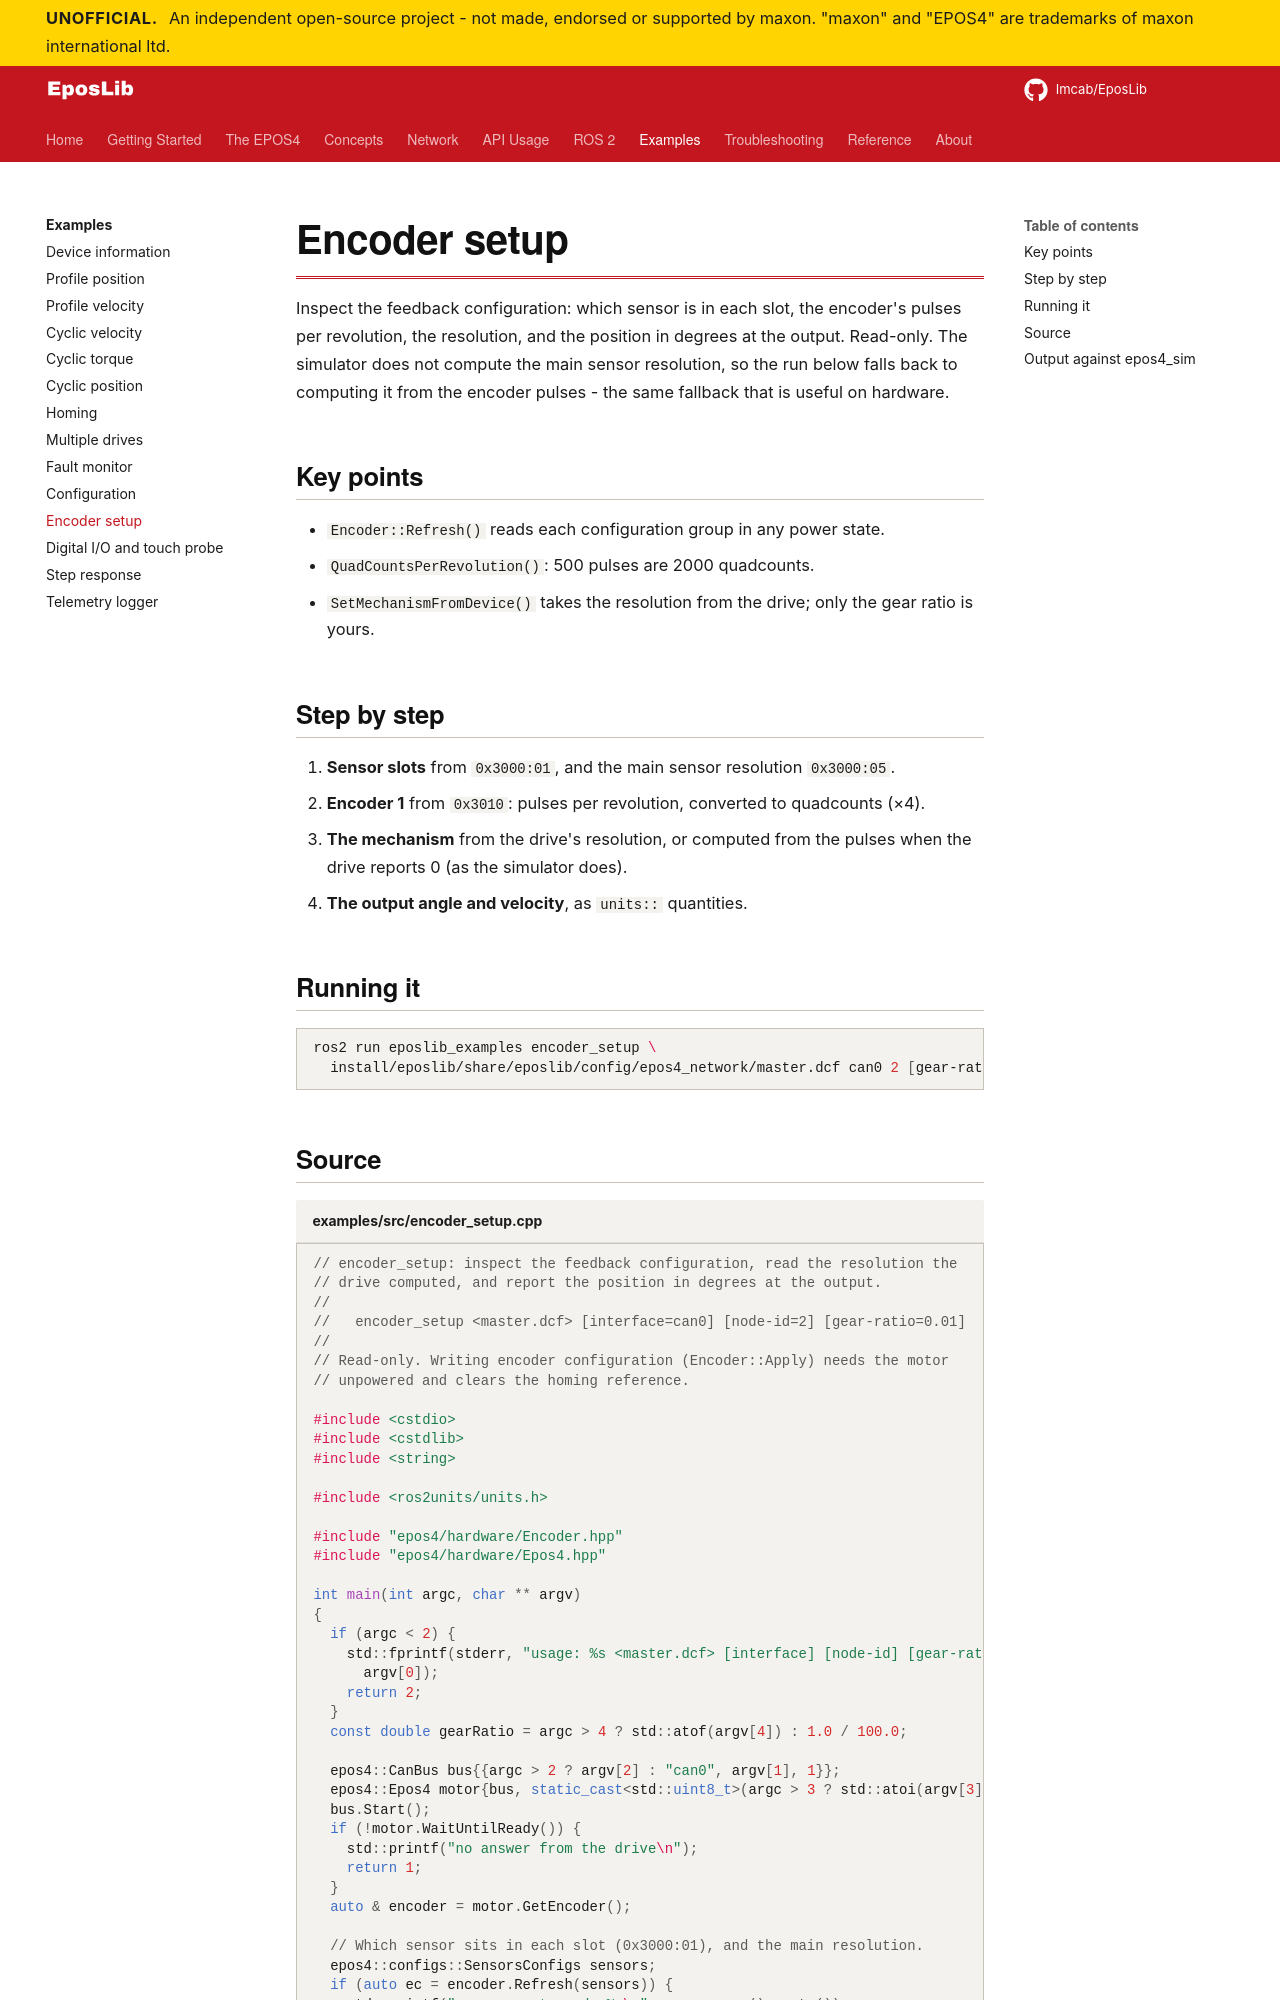

repository: Imcab/EposLibDocs · page: examples/encoder-setup/index.html · generator: mkdocs

# Encoder setup

Inspect the feedback configuration: which sensor is in each slot, the encoder's pulses per revolution, the resolution, and the position in degrees at the output. Read-only. The simulator does not compute the main sensor resolution, so the run below falls back to computing it from the encoder pulses - the same fallback that is useful on hardware.

## Key points

- `Encoder::Refresh()` reads each configuration group in any power state.
- `QuadCountsPerRevolution()`: 500 pulses are 2000 quadcounts.
- `SetMechanismFromDevice()` takes the resolution from the drive; only the gear ratio is yours.
